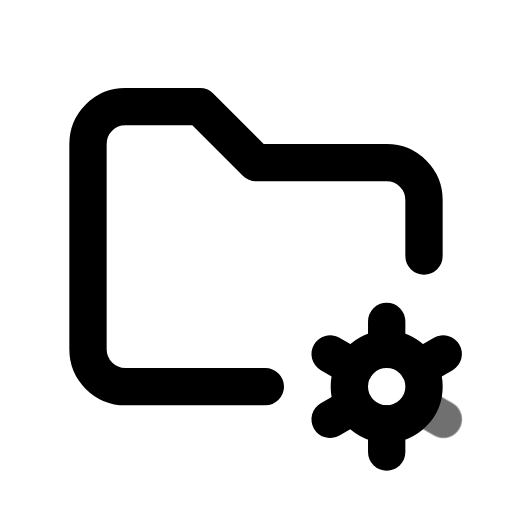
t = 0.00 s
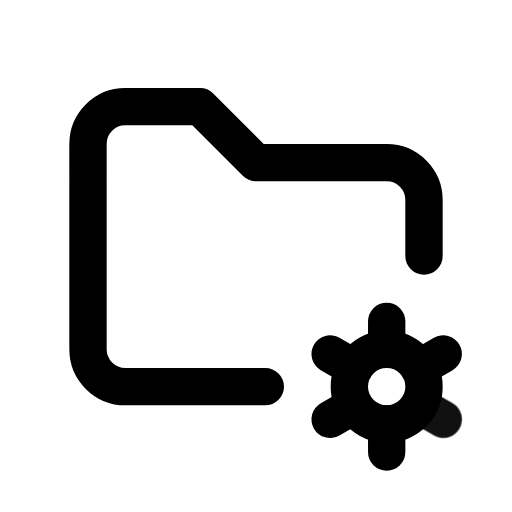
t = 0.55 s
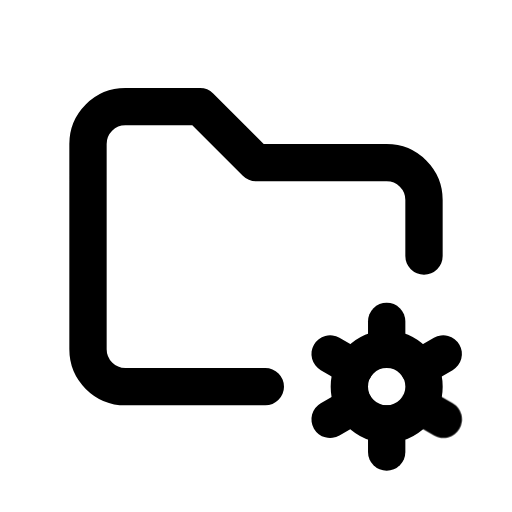
t = 0.98 s
t = 1.46 s: frame unchanged from t = 0.98 s, image omitted
t = 1.86 s: frame unchanged from t = 0.98 s, image omitted
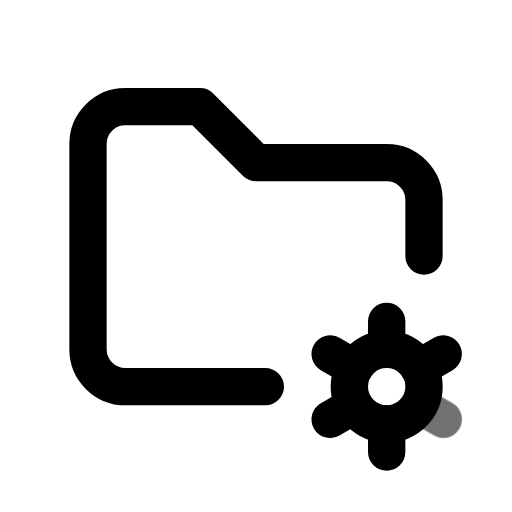
t = 2.65 s

The animated SVG that drew these frames (rendered in a browser with its animation timeline set to each time). Animation: 1 CSS @keyframes rule; one cycle of 3.05 s, repeats indefinitely.

<svg xmlns="http://www.w3.org/2000/svg" width="24" height="24" fill="none" stroke="currentColor" stroke-linecap="round" stroke-linejoin="round" stroke-width="2" viewBox="0 0 24 24">
    <!-- Generated by scripts/icon-expansion/generate.mjs -->
    <!-- Adapted from Tabler Icons 3.34.1.
MIT License

Copyright (c) 2020-2024 Paweł Kuna

Permission is hereby granted, free of charge, to any person obtaining a copy
of this software and associated documentation files (the "Software"), to deal
in the Software without restriction, including without limitation the rights
to use, copy, modify, merge, publish, distribute, sublicense, and/or sell
copies of the Software, and to permit persons to whom the Software is
furnished to do so, subject to the following conditions:

The above copyright notice and this permission notice shall be included in all
copies or substantial portions of the Software.

THE SOFTWARE IS PROVIDED "AS IS", WITHOUT WARRANTY OF ANY KIND, EXPRESS OR
IMPLIED, INCLUDING BUT NOT LIMITED TO THE WARRANTIES OF MERCHANTABILITY,
FITNESS FOR A PARTICULAR PURPOSE AND NONINFRINGEMENT. IN NO EVENT SHALL THE
AUTHORS OR COPYRIGHT HOLDERS BE LIABLE FOR ANY CLAIM, DAMAGES OR OTHER
LIABILITY, WHETHER IN AN ACTION OF CONTRACT, TORT OR OTHERWISE, ARISING FROM,
OUT OF OR IN CONNECTION WITH THE SOFTWARE OR THE USE OR OTHER DEALINGS IN THE
SOFTWARE. -->
    <style>
        @media (prefers-reduced-motion: no-preference) {
            @keyframes ira-exp-pulse { 0%, 100% { opacity: 1; } 22% { opacity: .45; } 40% { opacity: 1; } }
            [data-ira-motion="folder-cog"] { transform-box: fill-box; transform-origin: center; animation: ira-exp-pulse 2.65s ease-in-out -0.4s infinite; }
        }
    </style>
    <g transform="translate(1.5 1.5) scale(.875)"><path d="M12.5 19h-7.5a2 2 0 0 1 -2 -2v-11a2 2 0 0 1 2 -2h4l3 3h7a2 2 0 0 1 2 2v3"/><path d="M19.001 19m-2 0a2 2 0 1 0 4 0a2 2 0 1 0 -4 0"/><path d="M19.001 15.5v1.5"/><path d="M19.001 21v1.5"/><path d="M22.032 17.25l-1.299 .75"/><path d="M17.27 20l-1.3 .75"/><path d="M15.97 17.25l1.3 .75"/></g>
    <g data-ira-motion="folder-cog"><g transform="translate(1.5 1.5) scale(.875)"><path d="M20.733 20l1.3 .75"/></g></g>
</svg>
